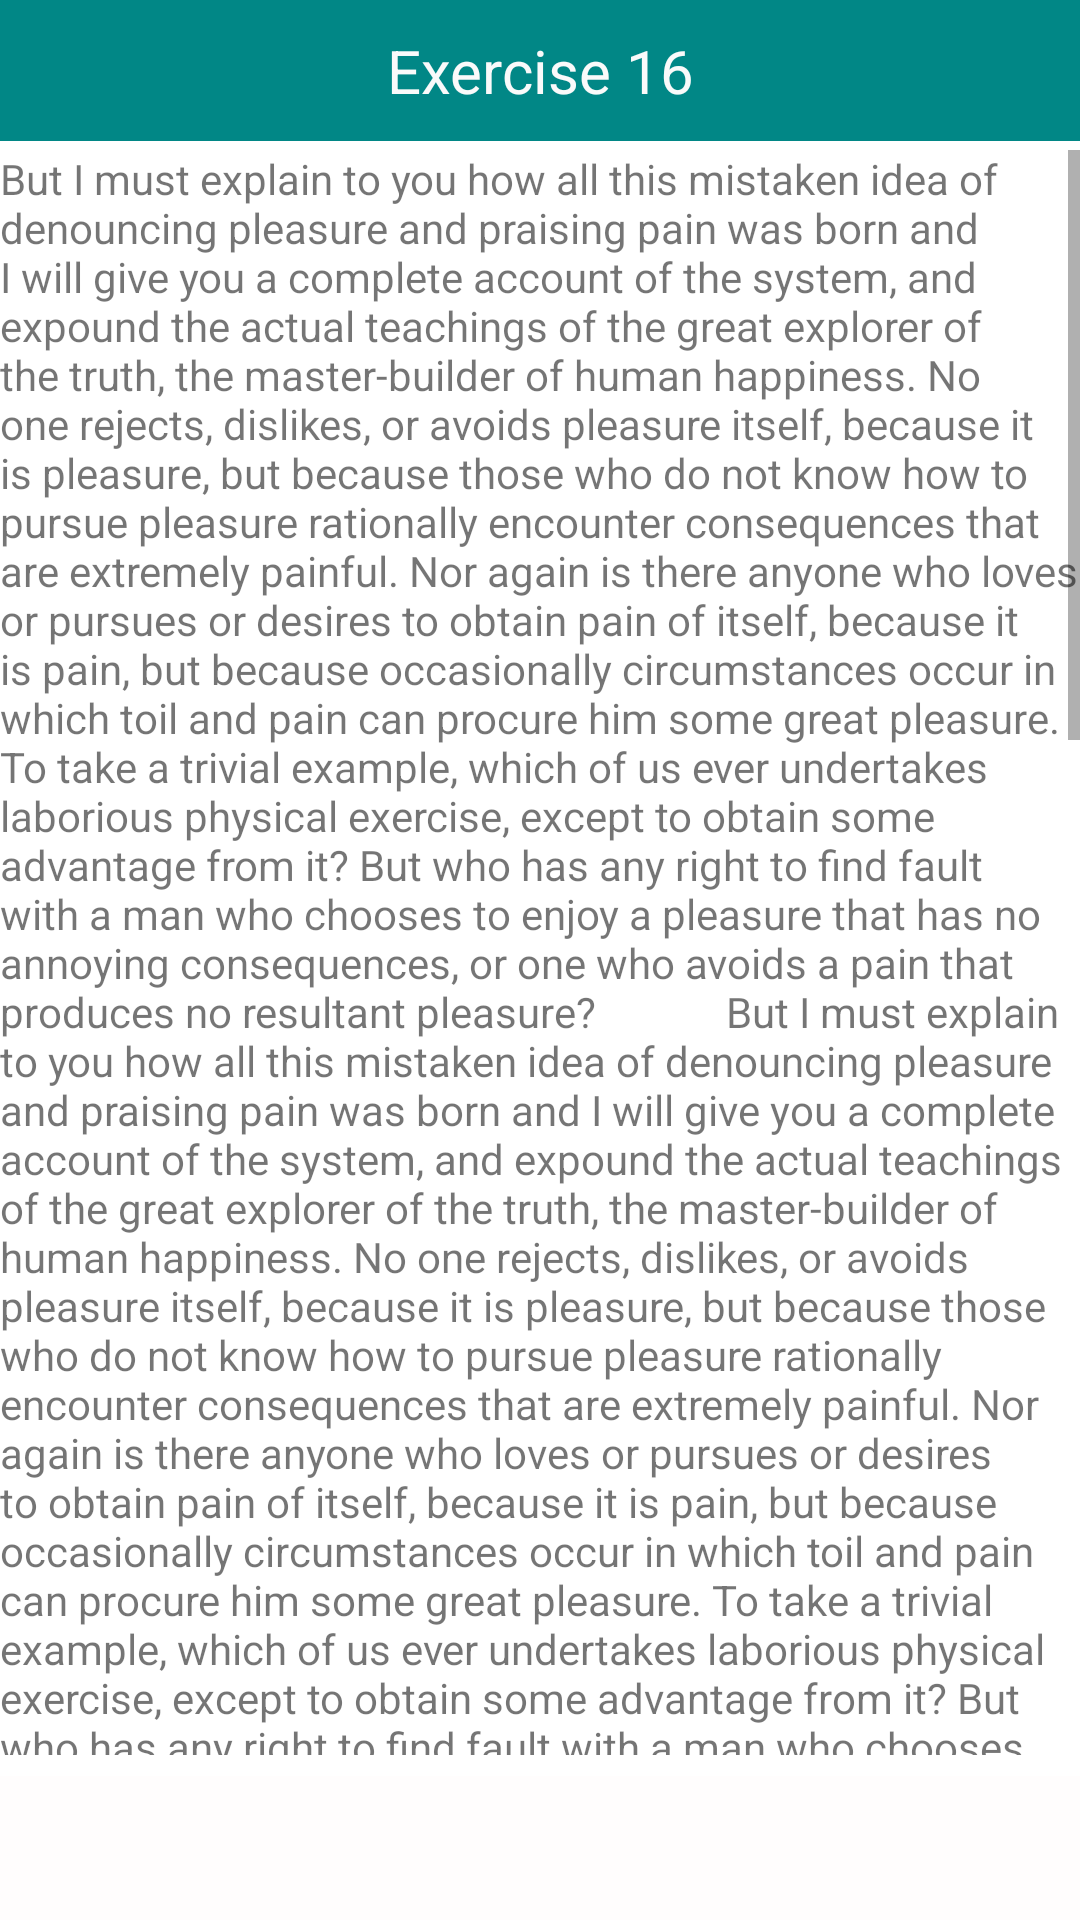

The Android layout XML behind this screen, and the referenced resources:
<!-- AndroidManifest.xml: application theme Theme.VarsityExercise -->
<!-- res/layout/activity_exercise16.xml -->
<?xml version="1.0" encoding="utf-8"?>
<androidx.constraintlayout.widget.ConstraintLayout xmlns:android="http://schemas.android.com/apk/res/android"
    xmlns:app="http://schemas.android.com/apk/res-auto"
    xmlns:tools="http://schemas.android.com/tools"
    android:layout_width="match_parent"
    android:layout_height="match_parent"
    tools:context=".exercise16">

    <TextView
        android:id="@+id/textViewTitle22"
        android:layout_width="match_parent"
        android:layout_height="wrap_content"
        android:background="@color/teal_700"
        android:paddingTop="10dp"
        android:paddingBottom="10dp"
        android:text="@string/exercise_16"
        android:textAlignment="center"
        android:textColor="#FAFAFA"
        android:textSize="20sp"
        app:layout_constraintEnd_toEndOf="parent"
        app:layout_constraintHorizontal_bias="0.498"
        app:layout_constraintStart_toStartOf="parent"
        app:layout_constraintTop_toTopOf="parent" />

    <LinearLayout
        android:id="@+id/linearLayout"
        android:layout_width="match_parent"
        android:layout_height="wrap_content"
        android:background="#FFFDFD"
        android:orientation="horizontal"
        app:layout_constraintBottom_toBottomOf="parent"
        app:layout_constraintEnd_toEndOf="parent"
        app:layout_constraintStart_toStartOf="parent">

        <Button
            android:id="@+id/btnPrevious"
            style="?android:attr/buttonBarButtonStyle"
            android:layout_width="50dp"
            android:layout_height="wrap_content"
            android:layout_weight="1"
            android:contentDescription="@string/previous"
            app:icon="@drawable/previous"
            app:iconGravity="textStart" />

        <Button
            android:id="@+id/btnHome"
            style="?android:attr/buttonBarButtonStyle"
            android:layout_width="49dp"
            android:layout_height="wrap_content"
            android:layout_gravity="center"
            android:layout_weight="1"
            android:contentDescription="@string/home"
            android:gravity="center"
            app:icon="@drawable/home"
            app:iconGravity="textStart" />

        <Button
            android:id="@+id/btnNext"
            style="?android:attr/buttonBarButtonStyle"
            android:layout_width="50dp"
            android:layout_height="wrap_content"
            android:layout_weight="1"
            android:contentDescription="@string/next"
            app:icon="@drawable/next"
            app:iconGravity="textStart" />
    </LinearLayout>

    <ScrollView
        android:layout_width="match_parent"
        android:layout_height="match_parent"
        android:layout_marginTop="50dp"
        android:layout_marginBottom="55dp"
        app:layout_constraintBottom_toBottomOf="parent"
        app:layout_constraintEnd_toEndOf="parent"
        app:layout_constraintStart_toStartOf="parent"
        app:layout_constraintTop_toTopOf="parent">

        <TextView
            android:id="@+id/textView4"
            android:layout_width="match_parent"
            android:layout_height="wrap_content"
            android:text="But I must explain to you how all this mistaken idea of denouncing pleasure and praising pain was born and I will give you a complete account of the system, and expound the actual teachings of the great explorer of the truth, the master-builder of human happiness. No one rejects, dislikes, or avoids pleasure itself, because it is pleasure, but because those who do not know how to pursue pleasure rationally encounter consequences that are extremely painful. Nor again is there anyone who loves or pursues or desires to obtain pain of itself, because it is pain, but because occasionally circumstances occur in which toil and pain can procure him some great pleasure. To take a trivial example, which of us ever undertakes laborious physical exercise, except to obtain some advantage from it? But who has any right to find fault with a man who chooses to enjoy a pleasure that has no annoying consequences, or one who avoids a pain that produces no resultant pleasure?
            But I must explain to you how all this mistaken idea of denouncing pleasure and praising pain was born and I will give you a complete account of the system, and expound the actual teachings of the great explorer of the truth, the master-builder of human happiness. No one rejects, dislikes, or avoids pleasure itself, because it is pleasure, but because those who do not know how to pursue pleasure rationally encounter consequences that are extremely painful. Nor again is there anyone who loves or pursues or desires to obtain pain of itself, because it is pain, but because occasionally circumstances occur in which toil and pain can procure him some great pleasure. To take a trivial example, which of us ever undertakes laborious physical exercise, except to obtain some advantage from it? But who has any right to find fault with a man who chooses to enjoy a pleasure that has no annoying consequences, or one who avoids a pain that produces no resultant pleasure?
            But I must explain to you how all this mistaken idea of denouncing pleasure and praising pain was born and I will give you a complete account of the system, and expound the actual teachings of the great explorer of the truth, the master-builder of human happiness. No one rejects, dislikes, or avoids pleasure itself, because it is pleasure, but because those who do not know how to pursue pleasure rationally encounter consequences that are extremely painful. Nor again is there anyone who loves or pursues or desires to obtain pain of itself, because it is pain, but because occasionally circumstances occur in which toil and pain can procure him some great pleasure. To take a trivial example, which of us ever undertakes laborious physical exercise, except to obtain some advantage from it? But who has any right to find fault with a man who chooses to enjoy a pleasure that has no annoying consequences, or one who avoids a pain that produces no resultant pleasure?
            But I must explain to you how all this mistaken idea of denouncing pleasure and praising pain was born and I will give you a complete account of the system, and expound the actual teachings of the great explorer of the truth, the master-builder of human happiness. No one rejects, dislikes, or avoids pleasure itself, because it is pleasure, but because those who do not know how to pursue pleasure rationally encounter consequences that are extremely painful. Nor again is there anyone who loves or pursues or desires to obtain pain of itself, because it is pain, but because occasionally circumstances occur in which toil and pain can procure him some great pleasure. To take a trivial example, which of us ever undertakes laborious physical exercise, except to obtain some advantage from it? But who has any right to find fault with a man who chooses to enjoy a pleasure that has no annoying consequences, or one who avoids a pain that produces no resultant pleasure?
            But I must explain to you how all this mistaken idea of denouncing pleasure and praising pain was born and I will give you a complete account of the system, and expound the actual teachings of the great explorer of the truth, the master-builder of human happiness. No one rejects, dislikes, or avoids pleasure itself, because it is pleasure, but because those who do not know how to pursue pleasure rationally encounter consequences that are extremely painful. Nor again is there anyone who loves or pursues or desires to obtain pain of itself, because it is pain, but because occasionally circumstances occur in which toil and pain can procure him some great pleasure. To take a trivial example, which of us ever undertakes laborious physical exercise, except to obtain some advantage from it? But who has any right to find fault with a man who chooses to enjoy a pleasure that has no annoying consequences, or one who avoids a pain that produces no resultant pleasure?" />
    </ScrollView>

</androidx.constraintlayout.widget.ConstraintLayout>
<!-- resources referenced by this layout -->
<resources>
  <color name="teal_700">#FF018786</color>
  <string name="exercise_16">Exercise 16</string>
  <string name="home">Home</string>
  <string name="next">Next</string>
  <string name="previous">Previous</string>
  <style name="Theme.VarsityExercise" parent="Theme.MaterialComponents.Light">
  
    </style>
</resources>
